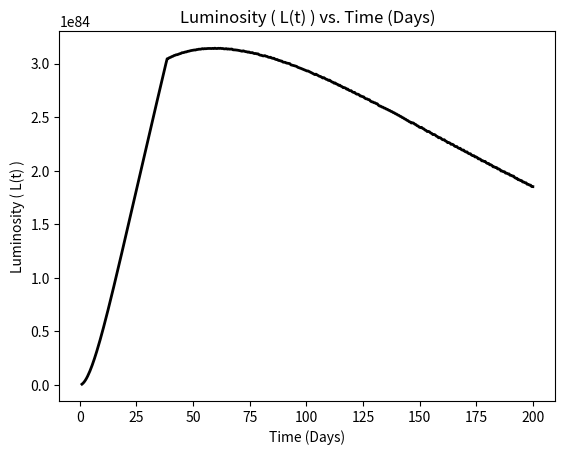

This chart was generated by the following Python code:
import numpy as np
import matplotlib.pyplot as plt

global N
N = 12 
global B_F
B_F = 1.226
global B_R
B_R = 0.987
global A
A = 0.038
global S
S = 2
global BETA
BETA = 13.8
global DELTA
DELTA = 0
global SPEED_OF_LIGHT
SPEED_OF_LIGHT = 3.0e10
global K
K = 0.33

def simpson(ts_ex1, vs_ex1):
    
    #Calculates the area with the data points from the lists sent
    area_Simp = vs_ex1[0]

    for i in range(1,len(ts_ex1)-1):
        if i%2 == 1:
            area_Simp += 4.0 * vs_ex1[i]
        else:
            area_Simp += 2.0 * vs_ex1[i]
    area_Simp += vs_ex1[-1]
        
    area_Simp *= (ts_ex1[1] - ts_ex1[0]) / 3.0

    #Returns the final area (the integral) to the calling environment
    return area_Simp

def calcualteQ(m_csm, r_csm, radius_p):
    q = (((3-S) * m_csm) / (r_csm**(3-S) - radius_p**(3-S)))
    return q

def calculateR_ph(q, r_csm):
    r_ph = ((((2/3) * ((1-S) / (K * q))) + r_csm**(1-S)))**((1) / (1-S))
    return r_ph

def calculateM_CSM_TH(q, r_ph, r_p):
    m_csm_th = ( ((4 * np.pi * q) / (3-S)) * (r_ph**(3-S) - r_p**(3-S)) )
    return m_csm_th

def calculateT_0(m_csm_th, r_ph):
    t_naught = (K * m_csm_th) / (BETA * SPEED_OF_LIGHT * r_ph)
    return t_naught

def calcualteESN(v_sn, massOfEjecta):
    ESN = (((3 * (N-3) / (10 * (N-5)))) * v_sn**2 * massOfEjecta)
    return ESN

def calculateVSN(esn, massOfEjecta):
    vsn = np.sqrt( (10 * (N-5) * esn) / (3 * (N-3) * massOfEjecta) )
    return vsn

def calculateT_I(VSN, radius_p):
    return (radius_p / VSN)

def calcualteG_N(ESN, massOfEjecta):
    G_N = (1 / (4 * np.pi * (DELTA - N))) * ( ( (2 * (5 - DELTA) * (N-5) * ESN)**((N-3)/2) ) / ((3 - DELTA) * (N-3) * massOfEjecta)**((N-5) / 2))
    return abs(G_N)

def calculateT_FS_STAR(q, m_csm_th, g_n):
    funkyPower = ((N-S) / (N-3) * (3-S))
    #print((A * g_n)**((S-3) / (N-S)))
    #print((3-S) * q**((3-N)/(N-S)), (A * g_n)**((S-3) / (N-S)))
    #print((np.abs( ((3-S) * q**((3-N)/(N-S)) * (A * g_n)**((S-3) / (N-S))) / (4 * np.pi * B_F**(3-S))))) #NOTE:THIS RESULTS IN NAN CURRENTLY
    t_fs_star = (np.abs( ( (3-S) * q**((3-N)/(N-S)) * (A * g_n)**((S-3) / (N-S)) ) / (4 * np.pi * B_F**(3-S))))**(funkyPower) * m_csm_th**(funkyPower)
    #print('t_fs_star', q, m_csm_th, funkyPower, g_n, t_fs_star)
    return t_fs_star

def calculateT_RS_STAR(v_sn, g_n, q, massOfEjecta):
    t_rs_star = ( ( ( (v_sn) / ((B_R) * ((A * g_n) / q))**(1/(N-S)) ) * 
                 (1 - ((3-N) * massOfEjecta) / (4 * np.pi * (v_sn)**(3-N) * g_n)))**(1/(3-N)) )**((N-S) / (S-3))
    #print('t_rs_star', v_sn, g_n, q, massOfEjecta, t_rs_star)
    return t_rs_star

def stepFunction(x):
    returnValue = 0
    if x > 0:
        returnValue = 1
    return returnValue

def function_1(t_prime, t_0, t_i, g_n, q, m_csm_th, v_sn, ejectaMass):
    # t_0 = calculateT_0(m_csm = 0, r_ph = 0)
    # t_i = calculateT_I(VSN=0, radius_p=0) #NOTE: WE CALCULATED THIS OUTSIDE OF SCOPE (THIS IS TEMPORARY)
    # g_n = calcualteG_N(ESN=0, massOfEjecta=0) #NOTE ESN WAS CALCULATED OUT OF SCOPE #NOTE G_N WAS CALCULATED OUT OF SCOPE  (TEMP)
    # q = calcualteQ(m_csm=0,r_csm=0,radius_p=0) #NOTE q WAS CALCULATED OUT OF SCOPE (TEMP)

    instance = (
        ( (2 * np.pi) / (N - S)**3 ) * g_n**( (5-S) / (N-S) ) * q**( (N-5) / (N-S) ) * (N-3)**2 * (N-5) * B_F**(5-S) *
        A**( (5-S) / (N-S) ) * (t_prime + t_i)**( (2*N + 6 * S - N*S - 15) / (N-S) ) * stepFunction(calculateT_FS_STAR(q, m_csm_th, g_n) - t_prime) + 2 * np.pi * ( (A*g_n) / (q) )**( (5-N) / (N-S) ) *
        B_R**(5-N) * g_n * ( (3-S) / (N-S) )**3 * (t_prime + t_i)**( (2*N + 6 * S - N*S - 15) / (N-S) ) * stepFunction(calculateT_RS_STAR(v_sn, g_n, q, ejectaMass) - t_prime)
    )    


    return instance;

#This is where the nickel decay integral goes
def function_2(t_prime, ejectaMass, r_ph, massNI, m_csm_th, t_0_prime):
    #m_csm_th = calculateM_CSM_TH(q=0, r_ph=0,r_p=0) #NOTE: I FORGOT WHAT R_PH IS
    # t_0_prime = (K * (ejectaMass + m_csm_th)) / (BETA * SPEED_OF_LIGHT * r_ph) #NOTE NEED R_PH TO CALCULATE

    instance = (
        np.exp( (t_prime) / (t_0_prime) ) * massNI * ( (3.9e10 - 6.8e9) * np.exp((-t_prime) / (8.8 * 86400)) + 6.8e9 * np.exp((-t_prime) / (111.3 * 86400)) )

    )

    return instance

def returnCSMLuminosity(t, ejectaMass, v_sn, massNI, massCSM, r_p, csm_radius, esn, g_n, q, r_ph, m_csm_th, t_0, t_0_prime):
    # m_csm_th = calculateM_CSM_TH(q, r_ph, r_p) ! This is calculated out of scope ! 

    # t_0 = calculateT_0(m_csm_th=0,r_ph=0) ! This is calculated out of scope !
    # t_0_prime = (K * (ejectaMass + m_csm_th)) / (BETA * SPEED_OF_LIGHT * r_ph) ! This is calculated out of scope ! 

    t = t * 86400 #Converting t to CSM so we do not have to worry about conversion beyond this point

    x_prime = np.linspace(0, t ,1000)
    #We need a list for each integral (2 total lists)
    #List 1
    list_1 = np.array([function_1(t_prime, t_0, t_0_prime, g_n, q, m_csm_th, v_sn, ejectaMass) for t_prime in x_prime])
    list_2 = np.array([function_2(t_prime, ejectaMass, r_ph, massNI, m_csm_th, t_0_prime) for t_prime in x_prime])

    integral_1 = simpson(x_prime, list_1)
    integral_2 = simpson(x_prime, list_2)

    part_1 = (1 / t_0) * np.exp((-t) / t_0) * integral_1
    part_2 = ( ( 1/t_0_prime) * np.exp( (-(t) / (t_0_prime) ) ) ) * integral_2

    luminosity = part_1 * part_2

    return luminosity


#x_list = np.linspace(1,200,398)
x_list = np.linspace(1,200,398)

#These are temporary representing the inevitable inputs (I am acting as if I had the inputs right now)
# ejectaMass = 0
# v_sn = 0
# massNI = 0  
# massCSM = 0
# r_p = 0
# radiusCSM = 0

#These need to be converted first
ejectaMass = [12] 
v_sn = [calculateVSN(1e51, (12 * 1.989e33))]
massNI = [0.08]
massCSM = [1]
r_p = [1.0e14]
radiusCSM = [1.14e15]

# Conversions
for i in range(len(ejectaMass)):
    ejectaMass[i] = ejectaMass[i] * 1.989e33
# for j in range(len(v_sn)):
#     v_sn[j] = v_sn[j] * 100000
for k in range(len(massCSM)):
    massCSM[k] = massCSM[k] * 1.989e33
for l in range(len(massNI)):
    massNI[l] = massNI[l] * 1.989e33

#Radius values do not need to be converted as they are already in CGM


#TODO: SUMMARY WE NEED TO FIGURE OUT WHAT R_PH IS AND ALL THE VARIABLES WILL COME TOGETHER THEN FIGURE OUT WHAT TO SEND TO FUNCTIONS TO CALCULATE
#NOTE 5 MINUTES OF WORK!!!

for e_mass in range(len(ejectaMass)):
    for vel_sn in range(len(v_sn)):
        esn = calcualteESN(v_sn[vel_sn], ejectaMass[e_mass]) #TODO: THIS NEEDS TO BE PASSED INTO THE RETURNCSM FUNCTION
        g_n = calcualteG_N(esn, ejectaMass[e_mass]) #TODO: THIS NEEDS TO BE PASSED INTO RETURNCSM FUNCTION
        for ni_mass in range(len(massNI)):
            for csm_mass in range(len(massCSM)):
                for radius_p in range(len(r_p)):
                    t_initial = calculateT_I(v_sn[vel_sn], r_p[radius_p])
                    for csm_radius in range(len(radiusCSM)):
                        #Calculating these these for the 1 time I want to run it (better than calling it when we need it) 
                        #TODO: WE NEED TO PASS THESE TO THE returnCSMLuminosity FUNCTION STILL 
                        q = calcualteQ(massCSM[csm_mass], radiusCSM[csm_radius], r_p[radius_p])
                        r_ph = calculateR_ph(q, radiusCSM[csm_radius])
                        m_csm_th = calculateM_CSM_TH(q, r_ph, r_p[radius_p])
                        t_0 = calculateT_0(m_csm_th, r_ph)
                        t_0_prime = (K * (ejectaMass[e_mass] + m_csm_th)) / (BETA * SPEED_OF_LIGHT * r_ph) 


                        y_list = np.array([returnCSMLuminosity(t, ejectaMass[e_mass], v_sn[vel_sn], massNI[ni_mass], 
                                                               massCSM[csm_mass], r_p[radius_p], radiusCSM[csm_radius], 
                                                               esn, g_n, q, r_ph, m_csm_th, t_0, t_0_prime) for t in x_list])






#NOTE: All I need is to verify what values are being passed in and what 
#      to copy from the nickel decay model. It seems like a lot but I believe it really isn't

# This is bogus for not bull I'll just have it commented out.
fig, ax = plt.subplots()
ax.plot(x_list, y_list,
        linestyle = '-',
        color = 'black',
        linewidth = 2)

ax.set_title('Luminosity ( L(t) ) vs. Time (Days)')
ax.set_xlabel('Time (Days)')
ax.set_ylabel('Luminosity ( L(t) )')

#Displays the plot
plt.show()

